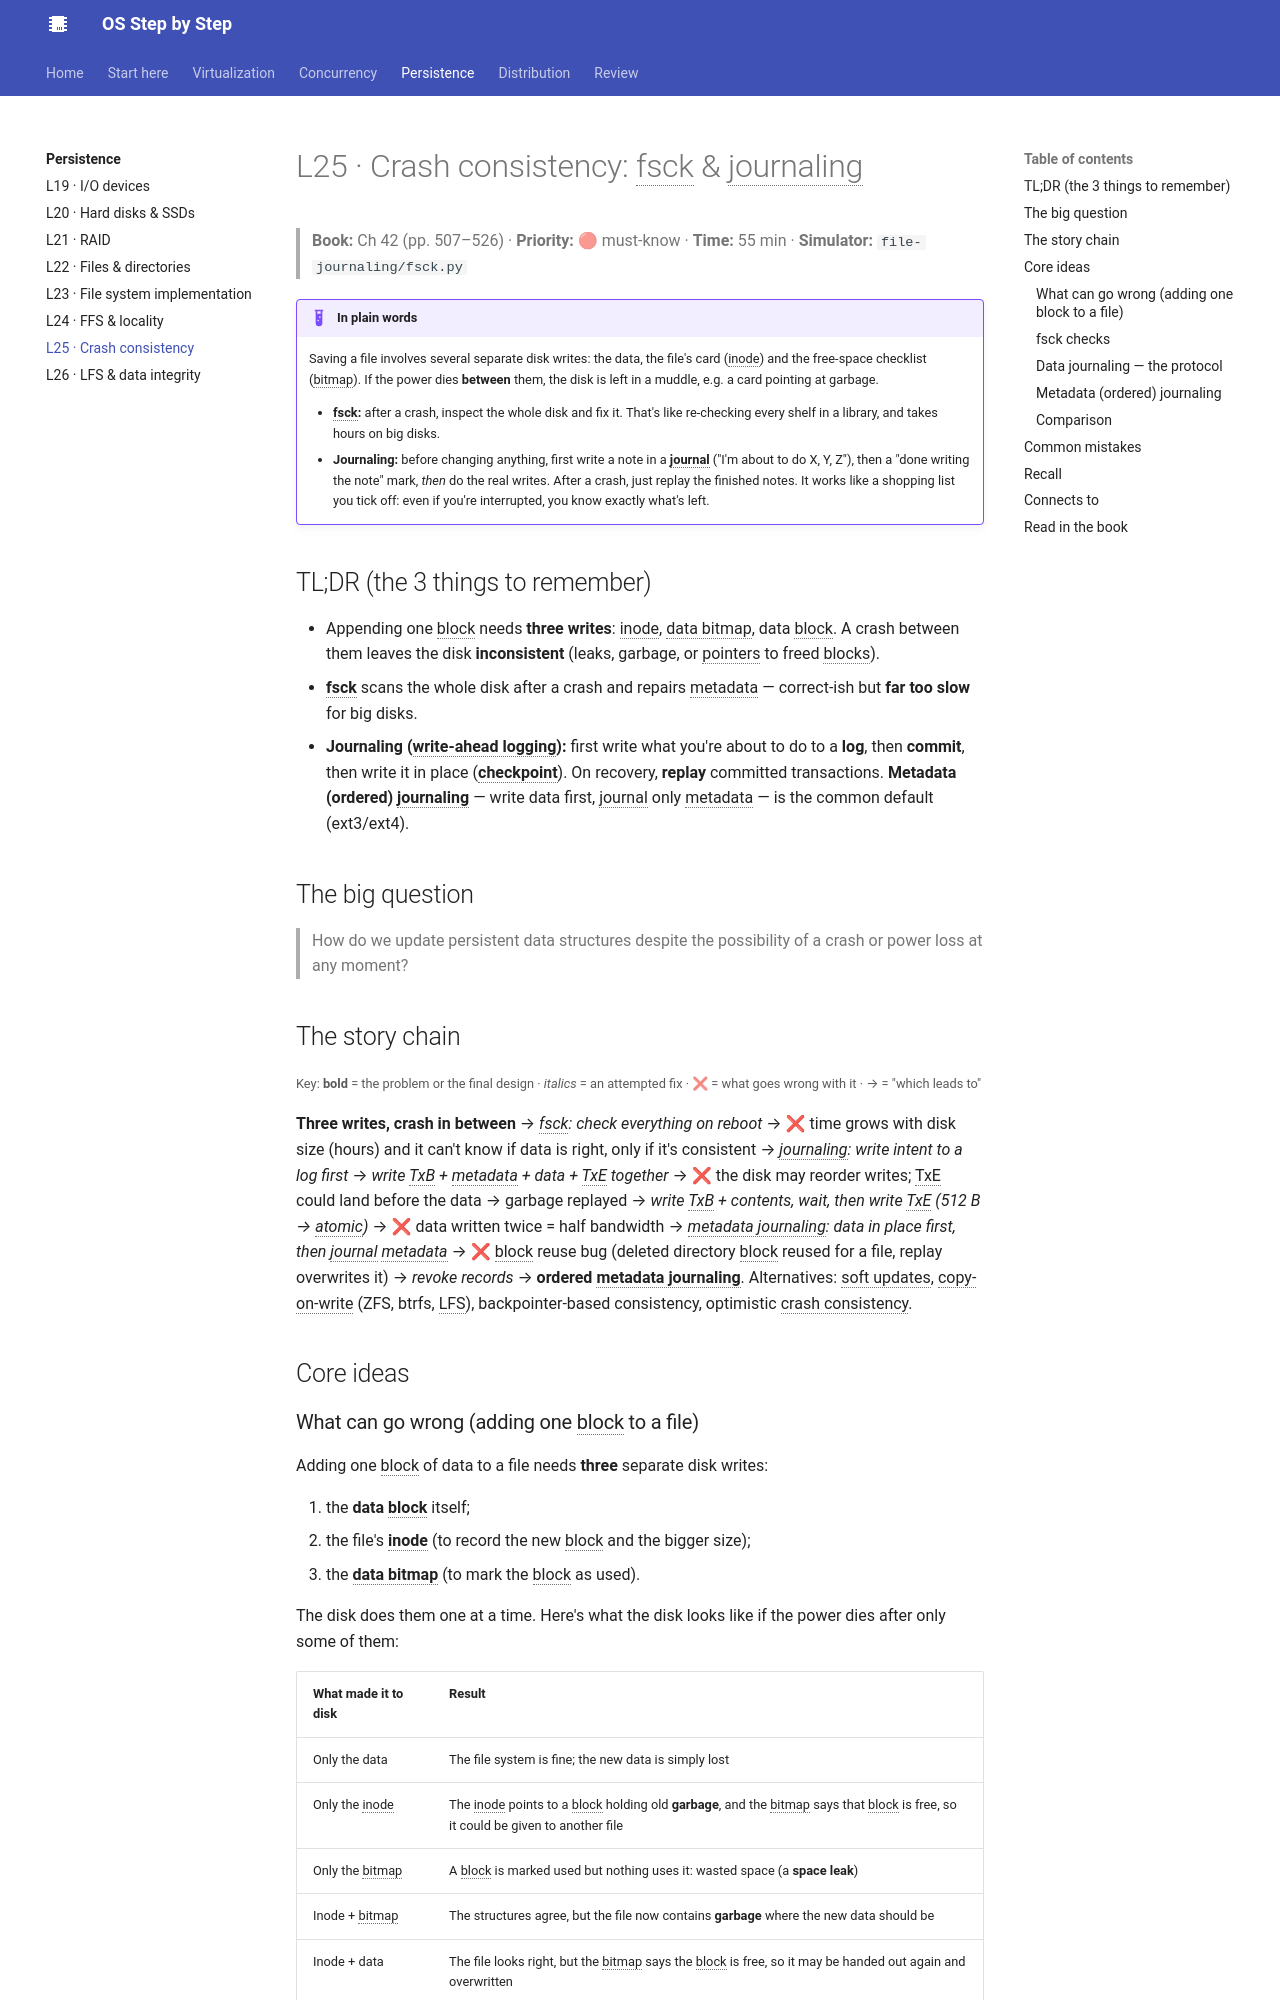

repository: khanhafizurrahman32/os-step-by-step · page: persistence/l25-journaling/index.html · generator: mkdocs

# L25 · Crash consistency: fsck & journaling

> **Book:** Ch 42 (pp. 507–526) · **Priority:** 🔴 must-know · **Time:** 55 min · **Simulator:** `file-journaling/fsck.py`

!!! example "In plain words"
    Saving a file involves several separate disk writes: the data, the file's card (inode) and the free-space checklist (bitmap). If the power dies **between** them, the disk is left in a muddle, e.g. a card pointing at garbage.

    - **fsck:** after a crash, inspect the whole disk and fix it. That's like re-checking every shelf in a library, and takes hours on big disks.
    - **Journaling:** before changing anything, first write a note in a **journal** ("I'm about to do X, Y, Z"), then a "done writing the note" mark, *then* do the real writes. After a crash, just replay the finished notes. It works like a shopping list you tick off: even if you're interrupted, you know exactly what's left.

## TL;DR (the 3 things to remember)

- Appending one block needs **three writes**: inode, data bitmap, data block. A crash between them leaves the disk **inconsistent** (leaks, garbage, or pointers to freed blocks).
- **fsck** scans the whole disk after a crash and repairs metadata — correct-ish but **far too slow** for big disks.
- **Journaling (write-ahead logging):** first write what you're about to do to a **log**, then **commit**, then write it in place (**checkpoint**). On recovery, **replay** committed transactions. **Metadata (ordered) journaling** — write data first, journal only metadata — is the common default (ext3/ext4).

## The big question

> How do we update persistent data structures despite the possibility of a crash or power loss at any moment?

## The story chain

<small>Key: **bold** = the problem or the final design · *italics* = an attempted fix · ❌ = what goes wrong with it · → = "which leads to"</small>

**Three writes, crash in between** → *fsck: check everything on reboot* → ❌ time grows with disk size (hours) and it can't know if data is right, only if it's consistent → *journaling: write intent to a log first* → *write TxB + metadata + data + TxE together* → ❌ the disk may reorder writes; TxE could land before the data → garbage replayed → *write TxB + contents, wait, then write TxE (512 B → atomic)* → ❌ data written twice = half bandwidth → *metadata journaling: data in place first, then journal metadata* → ❌ block reuse bug (deleted directory block reused for a file, replay overwrites it) → *revoke records* → **ordered metadata journaling**. Alternatives: soft updates, copy-on-write (ZFS, btrfs, LFS), backpointer-based consistency, optimistic crash consistency.

## Core ideas

### What can go wrong (adding one block to a file)

Adding one block of data to a file needs **three** separate disk writes:

1. the **data block** itself;
2. the file's **inode** (to record the new block and the bigger size);
3. the **data bitmap** (to mark the block as used).

The disk does them one at a time. Here's what the disk looks like if the power dies after only some of them:

| What made it to disk | Result |
|---|---|
| Only the data | The file system is fine; the new data is simply lost |
| Only the inode | The inode points to a block holding old **garbage**, and the bitmap says that block is free, so it could be given to another file |
| Only the bitmap | A block is marked used but nothing uses it: wasted space (a **space leak**) |
| Inode + bitmap | The structures agree, but the file now contains **garbage** where the new data should be |
| Inode + data | The file looks right, but the bitmap says the block is free, so it may be handed out again and overwritten |
| Bitmap + data | The block is used but no file points to it: a space leak |
